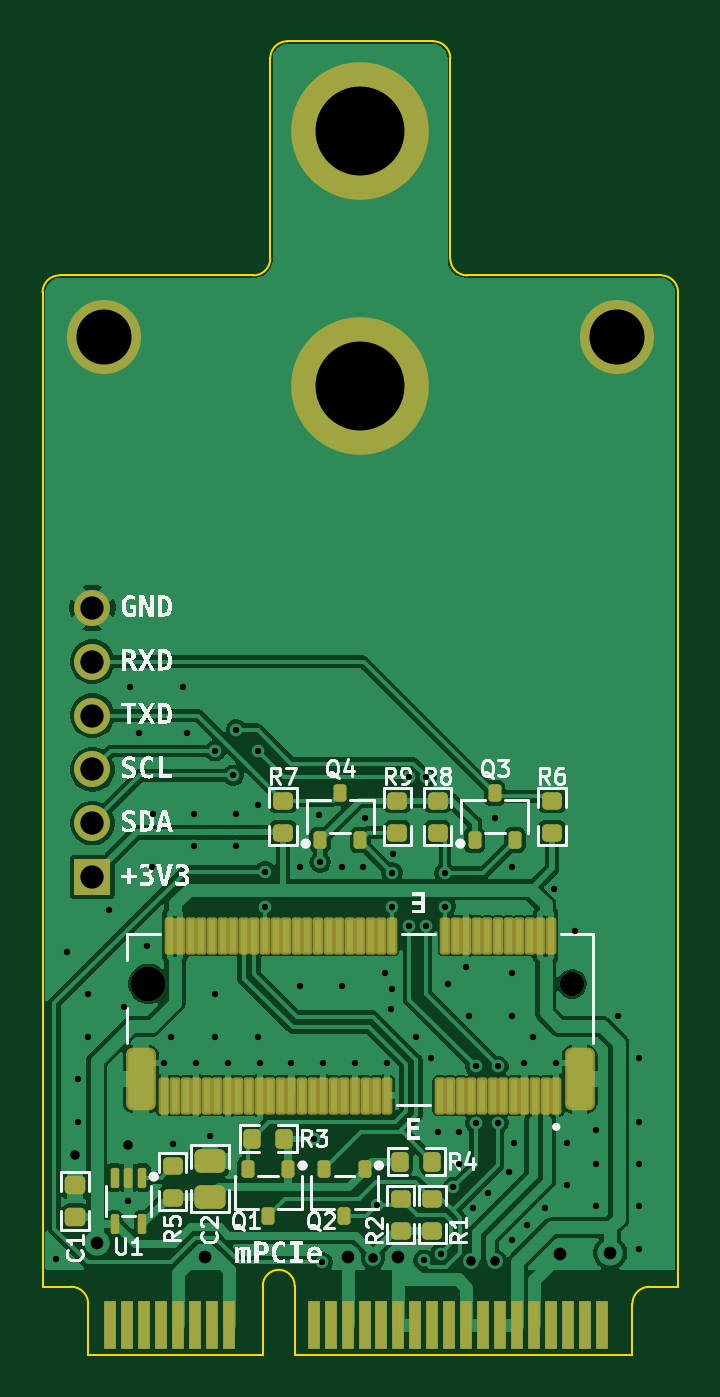
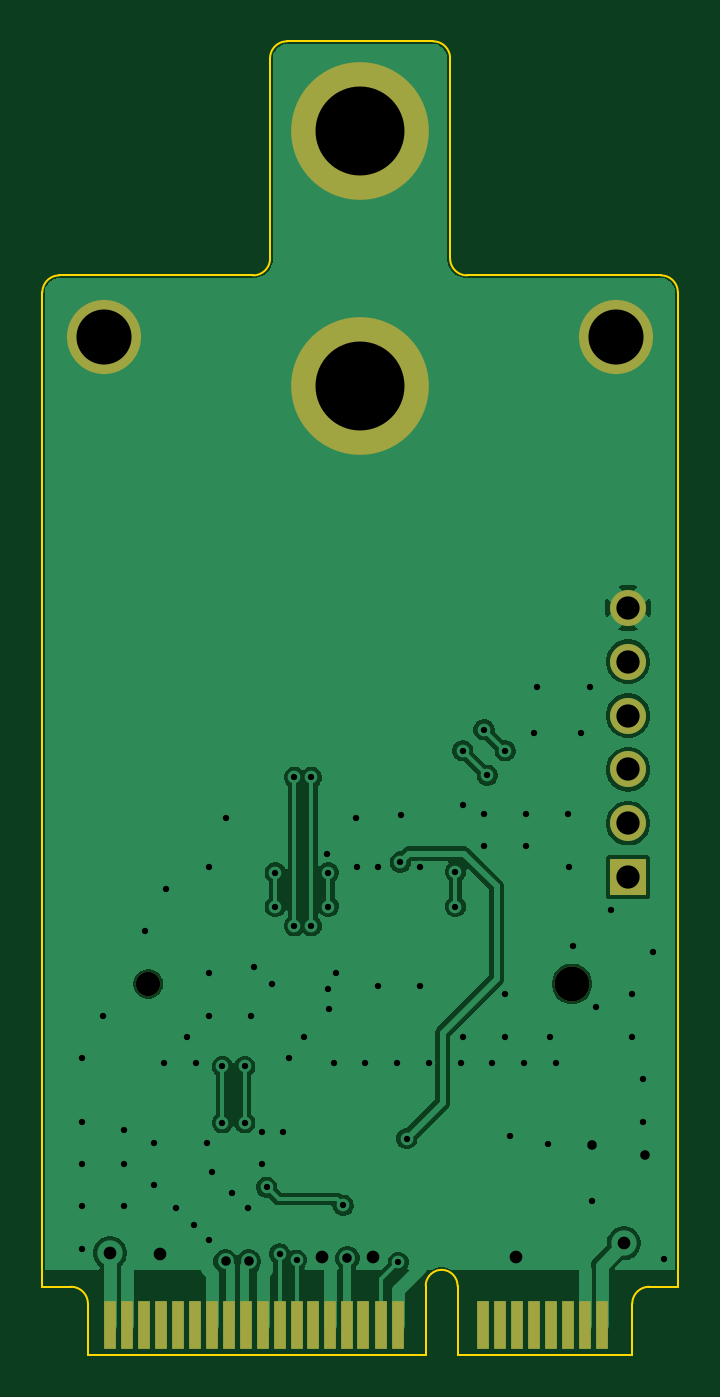
Circuit board: 9 layer files. Board 30.0 x 62.0 mm.
- bottom_copper: mPCIE-to-M_2_E-Key-B_Cu.gbr (50608 bytes)
- bottom_mask: mPCIE-to-M_2_E-Key-B_Mask.gbr (1762 bytes)
- outline: mPCIE-to-M_2_E-Key-Edge_Cuts.gbr (2057 bytes)
- top_copper: mPCIE-to-M_2_E-Key-F_Cu.gbr (119690 bytes)
- top_mask: mPCIE-to-M_2_E-Key-F_Mask.gbr (6627 bytes)
- paste: mPCIE-to-M_2_E-Key-F_Paste.gbr (5338 bytes)
- top_silk: mPCIE-to-M_2_E-Key-F_Silkscreen.gbr (53005 bytes)
- drill: mPCIE-to-M_2_E-Key-NPTH.drl (427 bytes)
- drill: mPCIE-to-M_2_E-Key-PTH.drl (2464 bytes)

=== bottom_copper: mPCIE-to-M_2_E-Key-B_Cu.gbr (50608 bytes, source omitted) ===
=== bottom_mask: mPCIE-to-M_2_E-Key-B_Mask.gbr ===
%TF.GenerationSoftware,KiCad,Pcbnew,9.0.0*%
%TF.CreationDate,2025-03-01T15:32:50-05:00*%
%TF.ProjectId,mPCIE-to-M_2_E-Key,6d504349-452d-4746-9f2d-4d5f325f452d,rev?*%
%TF.SameCoordinates,Original*%
%TF.FileFunction,Soldermask,Bot*%
%TF.FilePolarity,Negative*%
%FSLAX46Y46*%
G04 Gerber Fmt 4.6, Leading zero omitted, Abs format (unit mm)*
G04 Created by KiCad (PCBNEW 9.0.0) date 2025-03-01 15:32:50*
%MOMM*%
%LPD*%
G01*
G04 APERTURE LIST*
%ADD10C,1.150000*%
%ADD11C,1.650000*%
%ADD12R,1.700000X1.700000*%
%ADD13C,1.700000*%
%ADD14C,6.500000*%
%ADD15C,3.500000*%
%ADD16R,0.600000X2.300000*%
G04 APERTURE END LIST*
D10*
%TO.C,J2*%
X143850000Y-112500000D03*
D11*
X123850000Y-112500000D03*
%TD*%
D12*
%TO.C,J3*%
X121200000Y-107450000D03*
D13*
X121200000Y-104910000D03*
X121200000Y-102370000D03*
X121200000Y-99830000D03*
X121200000Y-97290000D03*
X121200000Y-94750000D03*
%TD*%
D14*
%TO.C,H3*%
X133850000Y-84250000D03*
%TD*%
D15*
%TO.C,H2*%
X121750000Y-81950000D03*
%TD*%
D14*
%TO.C,H4*%
X133850000Y-72250000D03*
%TD*%
D16*
%TO.C,J1*%
X122450000Y-128600000D03*
X123250000Y-128600000D03*
X124050000Y-128600000D03*
X124850000Y-128600000D03*
X125650000Y-128600000D03*
X126450000Y-128600000D03*
X127250000Y-128600000D03*
X128050000Y-128600000D03*
X132050000Y-128600000D03*
X132850000Y-128600000D03*
X133700000Y-128600000D03*
X134450000Y-128600000D03*
X135250000Y-128600000D03*
X136050000Y-128600000D03*
X136850000Y-128600000D03*
X137650000Y-128600000D03*
X138450000Y-128600000D03*
X139250000Y-128600000D03*
X140050000Y-128600000D03*
X140850000Y-128600000D03*
X141650000Y-128600000D03*
X142450000Y-128600000D03*
X143250000Y-128600000D03*
X144050000Y-128600000D03*
X144850000Y-128600000D03*
X145650000Y-128600000D03*
%TD*%
D15*
%TO.C,H1*%
X145950000Y-81950000D03*
%TD*%
M02*

=== outline: mPCIE-to-M_2_E-Key-Edge_Cuts.gbr ===
%TF.GenerationSoftware,KiCad,Pcbnew,9.0.0*%
%TF.CreationDate,2025-03-01T15:32:50-05:00*%
%TF.ProjectId,mPCIE-to-M_2_E-Key,6d504349-452d-4746-9f2d-4d5f325f452d,rev?*%
%TF.SameCoordinates,Original*%
%TF.FileFunction,Profile,NP*%
%FSLAX46Y46*%
G04 Gerber Fmt 4.6, Leading zero omitted, Abs format (unit mm)*
G04 Created by KiCad (PCBNEW 9.0.0) date 2025-03-01 15:32:50*
%MOMM*%
%LPD*%
G01*
G04 APERTURE LIST*
%TA.AperFunction,Profile*%
%ADD10C,0.100000*%
%TD*%
G04 APERTURE END LIST*
D10*
X148850000Y-126000000D02*
X148850000Y-79850000D01*
X138100000Y-68800000D02*
X138100000Y-78250001D01*
X138900000Y-79050000D02*
X148050000Y-79050000D01*
X129600000Y-78250000D02*
G75*
G02*
X128800000Y-79050000I-800000J0D01*
G01*
X130400000Y-68000000D02*
X137300000Y-68000000D01*
X129600000Y-68800000D02*
G75*
G02*
X130400000Y-68000000I800000J0D01*
G01*
X137300000Y-68000000D02*
G75*
G02*
X138100000Y-68800000I0J-800000D01*
G01*
X129600000Y-68800000D02*
X129600000Y-78250001D01*
X118850000Y-126000000D02*
X118850000Y-79850000D01*
X148050000Y-79050000D02*
G75*
G02*
X148850000Y-79850000I0J-800000D01*
G01*
X138900000Y-79050000D02*
G75*
G02*
X138100000Y-78250000I0J800000D01*
G01*
X118850000Y-79850000D02*
G75*
G02*
X119650000Y-79050000I800000J0D01*
G01*
X119650000Y-79050000D02*
X128800000Y-79050000D01*
%TO.C,J1*%
X118850000Y-126800000D02*
X118850000Y-126000000D01*
X118850000Y-126800000D02*
X120200000Y-126800000D01*
X121000000Y-127600000D02*
X121000000Y-130000000D01*
X129250000Y-130000000D02*
X121000000Y-130000000D01*
X129250000Y-130000000D02*
X129250000Y-126750000D01*
X130750000Y-126750000D02*
X130750000Y-130000000D01*
X130750000Y-130000000D02*
X146700000Y-130000000D01*
X146700000Y-127600000D02*
X146700000Y-130000000D01*
X148850000Y-126800000D02*
X147500000Y-126800000D01*
X148850000Y-126800000D02*
X148850000Y-126000000D01*
X120200000Y-126800000D02*
G75*
G02*
X121000000Y-127600000I-1J-800001D01*
G01*
X129250000Y-126750000D02*
G75*
G02*
X130750000Y-126750000I750000J0D01*
G01*
X146700000Y-127600000D02*
G75*
G02*
X147500000Y-126800000I800000J0D01*
G01*
%TD*%
M02*

=== top_copper: mPCIE-to-M_2_E-Key-F_Cu.gbr (119690 bytes, source omitted) ===
=== top_mask: mPCIE-to-M_2_E-Key-F_Mask.gbr (6627 bytes, source omitted) ===
=== paste: mPCIE-to-M_2_E-Key-F_Paste.gbr ===
%TF.GenerationSoftware,KiCad,Pcbnew,9.0.0*%
%TF.CreationDate,2025-03-01T15:32:50-05:00*%
%TF.ProjectId,mPCIE-to-M_2_E-Key,6d504349-452d-4746-9f2d-4d5f325f452d,rev?*%
%TF.SameCoordinates,Original*%
%TF.FileFunction,Paste,Top*%
%TF.FilePolarity,Positive*%
%FSLAX46Y46*%
G04 Gerber Fmt 4.6, Leading zero omitted, Abs format (unit mm)*
G04 Created by KiCad (PCBNEW 9.0.0) date 2025-03-01 15:32:50*
%MOMM*%
%LPD*%
G01*
G04 APERTURE LIST*
G04 Aperture macros list*
%AMRoundRect*
0 Rectangle with rounded corners*
0 $1 Rounding radius*
0 $2 $3 $4 $5 $6 $7 $8 $9 X,Y pos of 4 corners*
0 Add a 4 corners polygon primitive as box body*
4,1,4,$2,$3,$4,$5,$6,$7,$8,$9,$2,$3,0*
0 Add four circle primitives for the rounded corners*
1,1,$1+$1,$2,$3*
1,1,$1+$1,$4,$5*
1,1,$1+$1,$6,$7*
1,1,$1+$1,$8,$9*
0 Add four rect primitives between the rounded corners*
20,1,$1+$1,$2,$3,$4,$5,0*
20,1,$1+$1,$4,$5,$6,$7,0*
20,1,$1+$1,$6,$7,$8,$9,0*
20,1,$1+$1,$8,$9,$2,$3,0*%
G04 Aperture macros list end*
%ADD10RoundRect,0.075000X0.075000X0.700000X-0.075000X0.700000X-0.075000X-0.700000X0.075000X-0.700000X0*%
%ADD11RoundRect,0.250000X0.350000X1.125000X-0.350000X1.125000X-0.350000X-1.125000X0.350000X-1.125000X0*%
%ADD12RoundRect,0.205000X-0.259500X0.205000X-0.259500X-0.205000X0.259500X-0.205000X0.259500X0.205000X0*%
%ADD13RoundRect,0.205000X0.259500X-0.205000X0.259500X0.205000X-0.259500X0.205000X-0.259500X-0.205000X0*%
%ADD14RoundRect,0.205000X0.205000X0.259500X-0.205000X0.259500X-0.205000X-0.259500X0.205000X-0.259500X0*%
%ADD15RoundRect,0.152250X0.152250X-0.260750X0.152250X0.260750X-0.152250X0.260750X-0.152250X-0.260750X0*%
%ADD16RoundRect,0.152250X-0.152250X0.260750X-0.152250X-0.260750X0.152250X-0.260750X0.152250X0.260750X0*%
%ADD17RoundRect,0.278750X0.453750X-0.278750X0.453750X0.278750X-0.453750X0.278750X-0.453750X-0.278750X0*%
%ADD18RoundRect,0.205000X-0.205000X-0.259500X0.205000X-0.259500X0.205000X0.259500X-0.205000X0.259500X0*%
%ADD19RoundRect,0.100000X-0.100000X0.375000X-0.100000X-0.375000X0.100000X-0.375000X0.100000X0.375000X0*%
%ADD20RoundRect,0.217750X0.267250X-0.217750X0.267250X0.217750X-0.267250X0.217750X-0.267250X-0.217750X0*%
G04 APERTURE END LIST*
D10*
%TO.C,J2*%
X143100000Y-117775000D03*
X142850000Y-110225000D03*
X142600000Y-117775000D03*
X142350000Y-110225000D03*
X142100000Y-117775000D03*
X141850000Y-110225000D03*
X141600000Y-117775000D03*
X141350000Y-110225000D03*
X141100000Y-117775000D03*
X140850000Y-110225000D03*
X140600000Y-117775000D03*
X140350000Y-110225000D03*
X140100000Y-117775000D03*
X139850000Y-110225000D03*
X139600000Y-117775000D03*
X139350000Y-110225000D03*
X139100000Y-117775000D03*
X138850000Y-110225000D03*
X138600000Y-117775000D03*
X138350000Y-110225000D03*
X138100000Y-117775000D03*
X137850000Y-110225000D03*
X137600000Y-117775000D03*
X135350000Y-110225000D03*
X135100000Y-117775000D03*
X134850000Y-110225000D03*
X134600000Y-117775000D03*
X134350000Y-110225000D03*
X134100000Y-117775000D03*
X133850000Y-110225000D03*
X133600000Y-117775000D03*
X133350000Y-110225000D03*
X133100000Y-117775000D03*
X132850000Y-110225000D03*
X132600000Y-117775000D03*
X132350000Y-110225000D03*
X132100000Y-117775000D03*
X131850000Y-110225000D03*
X131600000Y-117775000D03*
X131350000Y-110225000D03*
X131100000Y-117775000D03*
X130850000Y-110225000D03*
X130600000Y-117775000D03*
X130350000Y-110225000D03*
X130100000Y-117775000D03*
X129850000Y-110225000D03*
X129600000Y-117775000D03*
X129350000Y-110225000D03*
X129100000Y-117775000D03*
X128850000Y-110225000D03*
X128600000Y-117775000D03*
X128350000Y-110225000D03*
X128100000Y-117775000D03*
X127850000Y-110225000D03*
X127600000Y-117775000D03*
X127350000Y-110225000D03*
X127100000Y-117775000D03*
X126850000Y-110225000D03*
X126600000Y-117775000D03*
X126350000Y-110225000D03*
X126100000Y-117775000D03*
X125850000Y-110225000D03*
X125600000Y-117775000D03*
X125350000Y-110225000D03*
X125100000Y-117775000D03*
X124850000Y-110225000D03*
X124600000Y-117775000D03*
D11*
X144200000Y-117000000D03*
X123500000Y-117000000D03*
%TD*%
D12*
%TO.C,R9*%
X135600000Y-103845000D03*
X135600000Y-105355000D03*
%TD*%
D13*
%TO.C,R7*%
X130200000Y-105355000D03*
X130200000Y-103845000D03*
%TD*%
D12*
%TO.C,R8*%
X137500000Y-103845000D03*
X137500000Y-105355000D03*
%TD*%
D14*
%TO.C,R3*%
X130255000Y-119800000D03*
X128745000Y-119800000D03*
%TD*%
D15*
%TO.C,Q3*%
X139250000Y-105713000D03*
X141150000Y-105713000D03*
X140200000Y-103487000D03*
%TD*%
D16*
%TO.C,Q1*%
X130450000Y-121237000D03*
X128550000Y-121237000D03*
X129500000Y-123463000D03*
%TD*%
%TO.C,Q2*%
X134050000Y-121237000D03*
X132150000Y-121237000D03*
X133100000Y-123463000D03*
%TD*%
D13*
%TO.C,R1*%
X137250000Y-124155000D03*
X137250000Y-122645000D03*
%TD*%
D17*
%TO.C,C2*%
X126750000Y-122550000D03*
X126750000Y-120850000D03*
%TD*%
D18*
%TO.C,R4*%
X135745000Y-120900000D03*
X137255000Y-120900000D03*
%TD*%
D19*
%TO.C,U1*%
X123550000Y-121650000D03*
X122900000Y-121650000D03*
X122250000Y-121650000D03*
X122250000Y-123850000D03*
X123550000Y-123850000D03*
%TD*%
D13*
%TO.C,R6*%
X142900000Y-105355000D03*
X142900000Y-103845000D03*
%TD*%
D15*
%TO.C,Q4*%
X131950000Y-105713000D03*
X133850000Y-105713000D03*
X132900000Y-103487000D03*
%TD*%
D13*
%TO.C,R5*%
X125000000Y-122605000D03*
X125000000Y-121095000D03*
%TD*%
%TO.C,R2*%
X135750000Y-124155000D03*
X135750000Y-122645000D03*
%TD*%
D20*
%TO.C,C1*%
X120400000Y-123500000D03*
X120400000Y-122000000D03*
%TD*%
M02*

=== top_silk: mPCIE-to-M_2_E-Key-F_Silkscreen.gbr (53005 bytes, source omitted) ===
=== drill: mPCIE-to-M_2_E-Key-NPTH.drl ===
M48
; DRILL file {KiCad 9.0.0} date 2025-03-01T15:34:36-0500
; FORMAT={-:-/ absolute / metric / decimal}
; #@! TF.CreationDate,2025-03-01T15:34:36-05:00
; #@! TF.GenerationSoftware,Kicad,Pcbnew,9.0.0
; #@! TF.FileFunction,NonPlated,1,2,NPTH
FMAT,2
METRIC
; #@! TA.AperFunction,NonPlated,NPTH,ComponentDrill
T1C1.150
; #@! TA.AperFunction,NonPlated,NPTH,ComponentDrill
T2C1.650
%
G90
G05
T1
X143.85Y-112.5
T2
X123.85Y-112.5
M30

=== drill: mPCIE-to-M_2_E-Key-PTH.drl ===
M48
; DRILL file {KiCad 9.0.0} date 2025-03-01T15:34:36-0500
; FORMAT={-:-/ absolute / metric / decimal}
; #@! TF.CreationDate,2025-03-01T15:34:36-05:00
; #@! TF.GenerationSoftware,Kicad,Pcbnew,9.0.0
; #@! TF.FileFunction,Plated,1,2,PTH
FMAT,2
METRIC
; #@! TA.AperFunction,Plated,PTH,ViaDrill
T1C0.300
; #@! TA.AperFunction,Plated,PTH,ViaDrill
T2C0.450
; #@! TA.AperFunction,Plated,PTH,ViaDrill
T3C0.600
; #@! TA.AperFunction,Plated,PTH,ComponentDrill
T4C1.100
; #@! TA.AperFunction,Plated,PTH,ComponentDrill
T5C2.600
; #@! TA.AperFunction,Plated,PTH,ComponentDrill
T6C4.200
%
G90
G05
T1
X119.5Y-125.5
X120.0Y-111.0
X120.5Y-117.0
X120.5Y-119.0
X121.0Y-113.0
X121.0Y-115.0
X122.0Y-109.0
X122.7Y-113.6
X122.9Y-122.75
X123.0Y-98.5
X123.4Y-100.65
X123.8Y-110.7
X124.0Y-107.0
X124.05Y-104.5
X124.6Y-116.25
X124.9Y-115.0
X125.0Y-120.05
X125.5Y-98.5
X125.65Y-100.65
X126.0Y-104.5
X126.0Y-106.0
X126.1Y-116.25
X126.75Y-119.7
X127.0Y-101.5
X127.0Y-113.0
X127.0Y-115.0
X127.6Y-116.25
X127.85Y-102.65
X128.0Y-100.5
X128.0Y-104.5
X128.0Y-106.0
X129.0Y-101.5
X129.0Y-104.05
X129.0Y-115.0
X129.1Y-116.25
X129.35Y-107.2
X129.35Y-108.85
X130.6Y-116.25
X131.0Y-107.0
X131.0Y-112.6
X131.65Y-119.8
X131.9Y-104.55
X131.95Y-106.75
X132.05Y-125.65
X132.1Y-116.25
X133.0Y-107.0
X133.0Y-112.6
X133.6Y-116.25
X134.0Y-107.0
X134.05Y-104.65
X134.65Y-122.95
X135.0Y-112.0
X135.1Y-116.25
X135.3Y-113.7
X135.35Y-107.25
X135.35Y-108.85
X135.35Y-112.75
X135.4Y-106.35
X136.15Y-102.75
X136.15Y-109.75
X136.5Y-115.0
X136.85Y-125.55
X136.95Y-102.75
X136.95Y-109.75
X137.2Y-116.0
X137.5Y-119.5
X137.65Y-125.25
X137.85Y-107.25
X137.85Y-108.85
X138.0Y-112.5
X138.25Y-122.1
X138.5Y-119.5
X138.5Y-121.0
X138.85Y-111.7
X139.0Y-114.0
X139.15Y-123.1
X139.3Y-116.4
X139.3Y-119.05
X139.9Y-122.35
X140.2Y-104.65
X140.35Y-116.4
X140.35Y-119.05
X140.85Y-121.4
X141.0Y-107.0
X141.0Y-112.0
X141.0Y-114.0
X141.0Y-124.6
X141.1Y-120.0
X141.6Y-116.25
X141.7Y-123.9
X142.0Y-115.0
X142.55Y-123.1
X143.0Y-108.0
X143.1Y-116.25
X143.6Y-120.0
X143.6Y-122.0
X144.0Y-110.0
X145.0Y-119.4
X145.0Y-121.0
X145.0Y-123.0
X146.0Y-114.0
X147.0Y-116.0
X147.0Y-119.0
X147.0Y-121.0
X147.0Y-123.0
X147.0Y-125.0
T2
X120.4Y-120.6
X122.9Y-120.1
X134.45Y-125.45
X139.1Y-125.6
X140.2Y-125.6
T3
X121.4Y-124.75
X126.5Y-125.4
X133.25Y-125.4
X135.65Y-125.4
X143.3Y-125.25
X145.65Y-125.2
T4
X121.2Y-94.75
X121.2Y-97.29
X121.2Y-99.83
X121.2Y-102.37
X121.2Y-104.91
X121.2Y-107.45
T5
X121.75Y-81.95
X145.95Y-81.95
T6
X133.85Y-72.25
X133.85Y-84.25
M30

